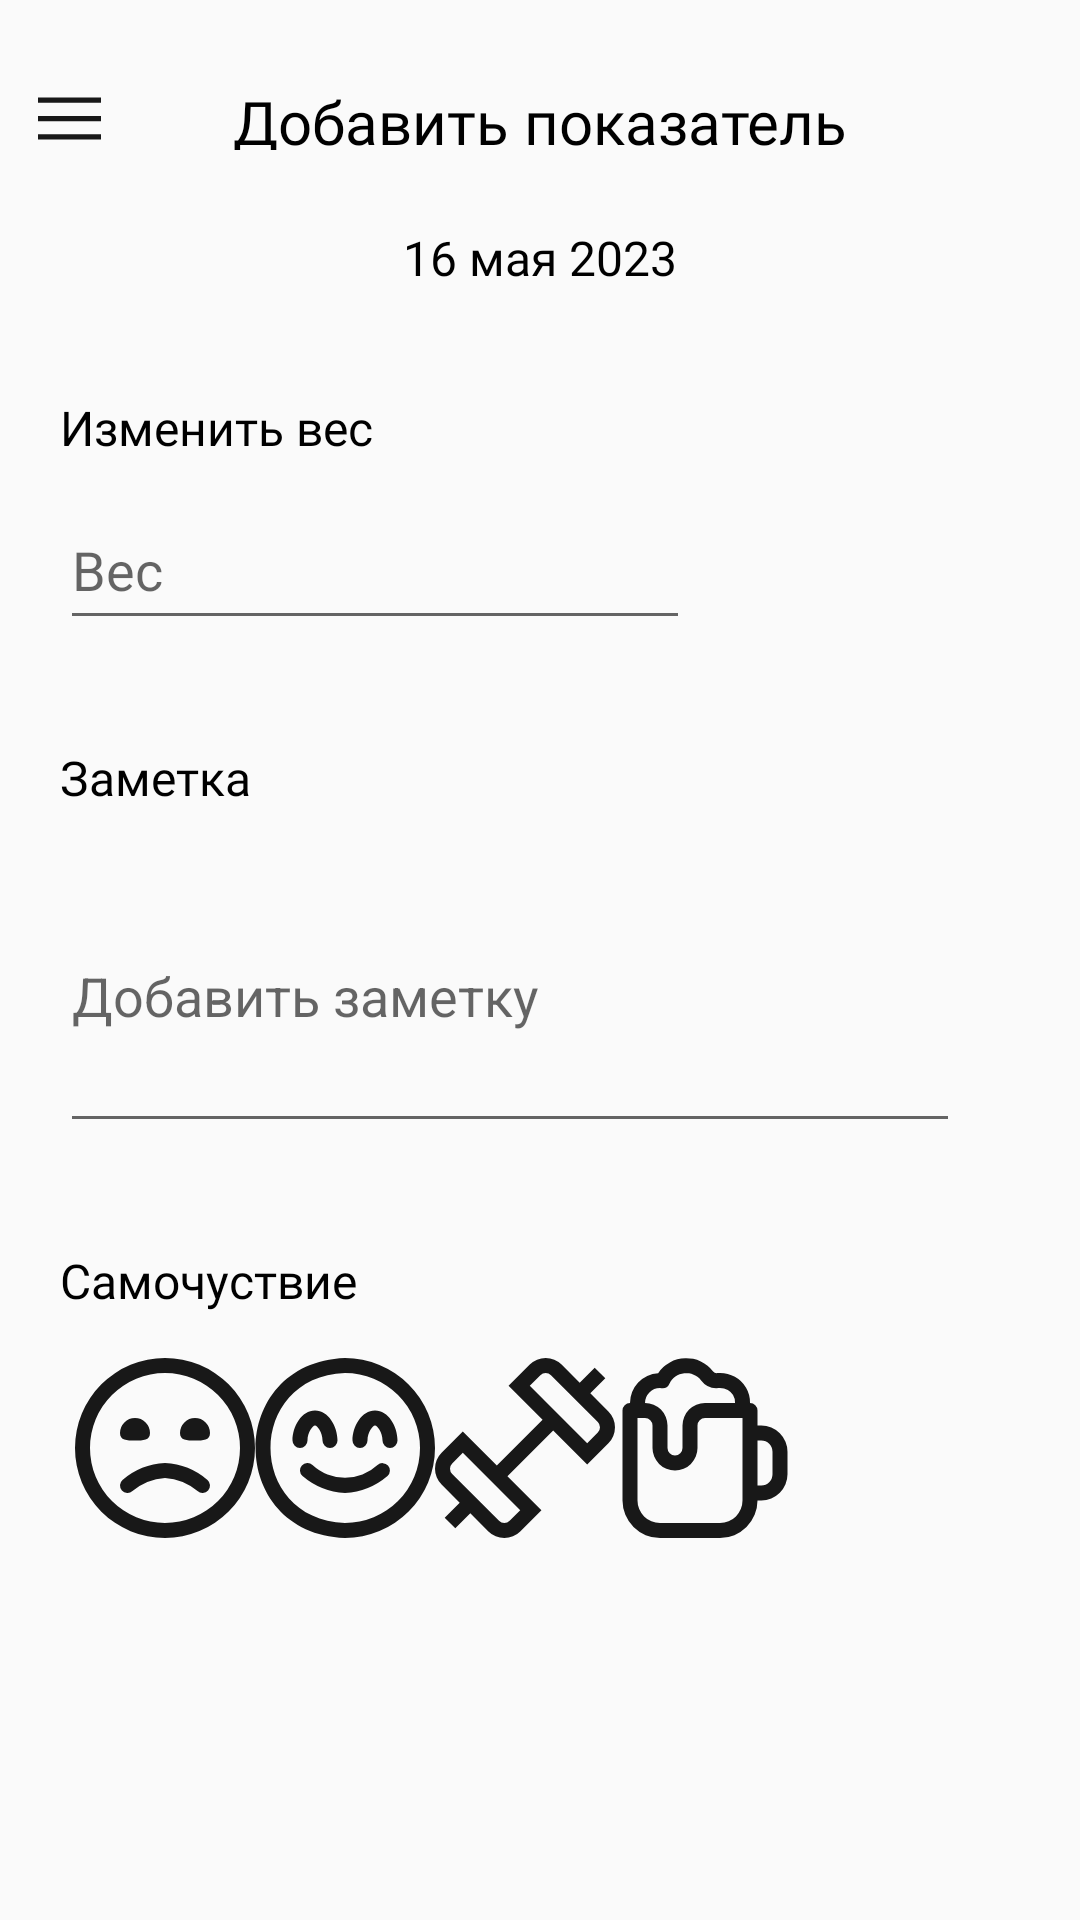

Android layout source for this screen:
<!-- AndroidManifest.xml: application theme Theme.Iable -->
<!-- res/layout/fragment_add.xml -->
<?xml version="1.0" encoding="utf-8"?>
<LinearLayout xmlns:android="http://schemas.android.com/apk/res/android"
    xmlns:app="http://schemas.android.com/apk/res-auto"
    xmlns:tools="http://schemas.android.com/tools"
    android:id="@+id/notifFrag"
    android:layout_width="match_parent"
    android:layout_height="match_parent"
    android:orientation="vertical"
    tools:context=".Notifications">

    <RelativeLayout
        android:layout_width="match_parent"
        android:layout_height="wrap_content">

        <TextView
            android:id="@+id/logo"
            android:layout_width="match_parent"
            android:layout_height="50dp"
            android:fontFamily="@font/ubuntu_medium"
            android:paddingTop="27dp"
            android:text="Добавить показатель"
            android:textAlignment="center"
            android:textColor="#000000"
            android:textSize="20sp" />

        <ImageView
            android:layout_width="40dp"
            android:layout_height="50dp"
            android:paddingLeft="6dp"
            android:paddingTop="29dp"
            android:src="@drawable/burger_menu"></ImageView>
    </RelativeLayout>

    <TextView
        android:id="@+id/currentDate"
        android:layout_width="match_parent"
        android:layout_height="wrap_content"
        android:fontFamily="@font/ubuntu"
        android:paddingTop="25dp"
        android:text="16 мая 2023"
        android:textAlignment="center"
        android:textColor="#000000"
        android:textSize="16sp" />

    <TextView
        android:id="@+id/weightUpdateText"
        android:layout_width="match_parent"
        android:layout_height="wrap_content"
        android:fontFamily="@font/ubuntu"
        android:paddingStart="20dp"
        android:paddingTop="35dp"
        android:text="Изменить вес"
        android:textColor="#000000"
        android:textSize="16sp" />

    <EditText
        android:id="@+id/weightUpdate"
        android:layout_width="wrap_content"
        android:layout_height="50dp"
        android:layout_marginStart="20dp"
        android:layout_marginTop="10dp"
        android:ems="10"
        android:hint="Вес"
        android:inputType="number" />

    <TextView
        android:id="@+id/commentSectionText"
        android:layout_width="match_parent"
        android:layout_height="wrap_content"
        android:fontFamily="@font/ubuntu"
        android:paddingStart="20dp"
        android:paddingTop="35dp"
        android:text="Заметка"
        android:textColor="#000000"
        android:textSize="16sp" />

    <EditText
        android:id="@+id/commentSection"
        android:layout_width="300dp"
        android:layout_height="101dp"
        android:layout_marginStart="20dp"
        android:layout_marginTop="10dp"
        android:hint="Добавить заметку" />

    <TextView
        android:id="@+id/trackingText"
        android:layout_width="match_parent"
        android:layout_height="wrap_content"
        android:fontFamily="@font/ubuntu"
        android:paddingStart="20dp"
        android:paddingTop="35dp"
        android:text="Самочуствие"
        android:textColor="#000000"
        android:textSize="16sp" />

    <RelativeLayout
        android:layout_width="match_parent"
        android:layout_height="wrap_content"
        android:layout_below="@+id/trackingText"
        android:paddingTop="15dp">

        <LinearLayout
            android:layout_width="match_parent"
            android:layout_height="wrap_content"
            android:paddingStart="25dp">

            <RelativeLayout
                android:layout_width="wrap_content"
                android:layout_height="wrap_content">

                <CheckBox
                    android:layout_width="wrap_content"
                    android:layout_height="wrap_content"
                    android:button="@drawable/sad_selector">
                </CheckBox>
            </RelativeLayout>

            <RelativeLayout
                android:layout_width="wrap_content"
                android:layout_height="wrap_content">

                <CheckBox
                    android:layout_width="wrap_content"
                    android:layout_height="wrap_content"
                    android:button="@drawable/smile_selector">
                </CheckBox>
            </RelativeLayout>

            <RelativeLayout
                android:layout_width="wrap_content"
                android:layout_height="wrap_content">

                <CheckBox
                    android:layout_width="wrap_content"
                    android:layout_height="wrap_content"
                    android:button="@drawable/gym_selector">
                </CheckBox>
            </RelativeLayout>

            <RelativeLayout
                android:layout_width="wrap_content"
                android:layout_height="wrap_content">

                <CheckBox
                    android:layout_width="wrap_content"
                    android:layout_height="wrap_content"
                    android:button="@drawable/beer_selector">
                </CheckBox>
            </RelativeLayout>

        </LinearLayout>

    </RelativeLayout>

</LinearLayout>
<!-- resources referenced by this layout -->
<resources>
  <!-- drawable beer_selector (drawable) -->
  <?xml version="1.0" encoding="utf-8"?>
  <selector xmlns:android="http://schemas.android.com/apk/res/android">
      <item android:state_checked="false"
          android:drawable="@drawable/beer" />
      <item android:state_checked="true"
          android:drawable="@drawable/beer2" />
  </selector>
  <!-- drawable burger_menu (drawable) -->
  <vector xmlns:android="http://schemas.android.com/apk/res/android"
      android:width="512dp"
      android:height="512dp"
      android:viewportWidth="24"
      android:viewportHeight="24">
    <path
        android:fillColor="#FF181818"
        android:pathData="M0,11h24v2h-24z"/>
    <path
        android:fillColor="#FF181818"
        android:pathData="M0,4h24v2h-24z"/>
    <path
        android:fillColor="#FF181818"
        android:pathData="M0,18h24v2h-24z"/>
  </vector>
  <!-- drawable gym_selector (drawable) -->
  <?xml version="1.0" encoding="utf-8"?>
  <selector xmlns:android="http://schemas.android.com/apk/res/android">
      <item android:state_checked="false"
          android:drawable="@drawable/gym" />
      <item android:state_checked="true"
          android:drawable="@drawable/gym2" />
  </selector>
  <!-- drawable sad_selector (drawable) -->
  <?xml version="1.0" encoding="utf-8"?>
  <selector xmlns:android="http://schemas.android.com/apk/res/android">
      <item android:state_checked="false"
          android:drawable="@drawable/sad" />
      <item android:state_checked="true"
          android:drawable="@drawable/sad2" />
  </selector>
  <!-- drawable smile_selector (drawable) -->
  <?xml version="1.0" encoding="utf-8"?>
  <selector xmlns:android="http://schemas.android.com/apk/res/android">
      <item android:state_checked="false"
          android:drawable="@drawable/smile_beam" />
      <item android:state_checked="true"
          android:drawable="@drawable/smile_beam2" />
  </selector>
  <style name="Theme.Iable" parent="Theme.AppCompat.Light.NoActionBar">
          
          <item name="colorPrimary">@color/blue</item>
          <item name="colorPrimaryVariant">@color/blue</item>
          <item name="colorOnPrimary">@color/white</item>
          
          <item name="colorSecondary">@color/teal_200</item>
          <item name="colorSecondaryVariant">@color/teal_700</item>
          <item name="colorOnSecondary">@color/black</item>
          
          <item name="android:statusBarColor">?attr/colorPrimaryVariant</item>
          
      </style>
  <!-- drawable sad (drawable) -->
  <vector xmlns:android="http://schemas.android.com/apk/res/android"
      android:width="60dp"
      android:height="60dp"
      android:viewportWidth="24"
      android:viewportHeight="24">
    <path
        android:fillColor="#FF181818"
        android:pathData="M12,24A12,12 0,1 1,24 12,12.013 12.013,0 0,1 12,24ZM12,2A10,10 0,1 0,22 12,10.011 10.011,0 0,0 12,2ZM17.746,17.667a1,1 0,0 0,-0.08 -1.413A9.454,9.454 0,0 0,12 14a9.454,9.454 0,0 0,-5.666 2.254,1 1,0 0,0 1.33,1.494A7.508,7.508 0,0 1,12 16a7.51,7.51 0,0 1,4.336 1.748,1 1,0 0,0 1.41,-0.081ZM6,10c0,1 0.895,1 2,1s2,0 2,-1a2,2 0,0 0,-4 0ZM14,10c0,1 0.895,1 2,1s2,0 2,-1a2,2 0,0 0,-4 0Z"/>
  </vector>
  <!-- drawable sad2 (drawable) -->
  <vector xmlns:android="http://schemas.android.com/apk/res/android"
      android:width="60dp"
      android:height="60dp"
      android:viewportWidth="24"
      android:viewportHeight="24">
    <path
        android:fillColor="#4793FF"
        android:pathData="M12,24A12,12 0,1 1,24 12,12.013 12.013,0 0,1 12,24ZM12,2A10,10 0,1 0,22 12,10.011 10.011,0 0,0 12,2ZM17.746,17.667a1,1 0,0 0,-0.08 -1.413A9.454,9.454 0,0 0,12 14a9.454,9.454 0,0 0,-5.666 2.254,1 1,0 0,0 1.33,1.494A7.508,7.508 0,0 1,12 16a7.51,7.51 0,0 1,4.336 1.748,1 1,0 0,0 1.41,-0.081ZM6,10c0,1 0.895,1 2,1s2,0 2,-1a2,2 0,0 0,-4 0ZM14,10c0,1 0.895,1 2,1s2,0 2,-1a2,2 0,0 0,-4 0Z"/>
  </vector>
  <color name="blue">#4793FF</color>
  <color name="white">#FFFFFFFF</color>
  <color name="teal_200">#FF03DAC5</color>
  <color name="teal_700">#FF018786</color>
  <color name="black">#FF000000</color>
</resources>
